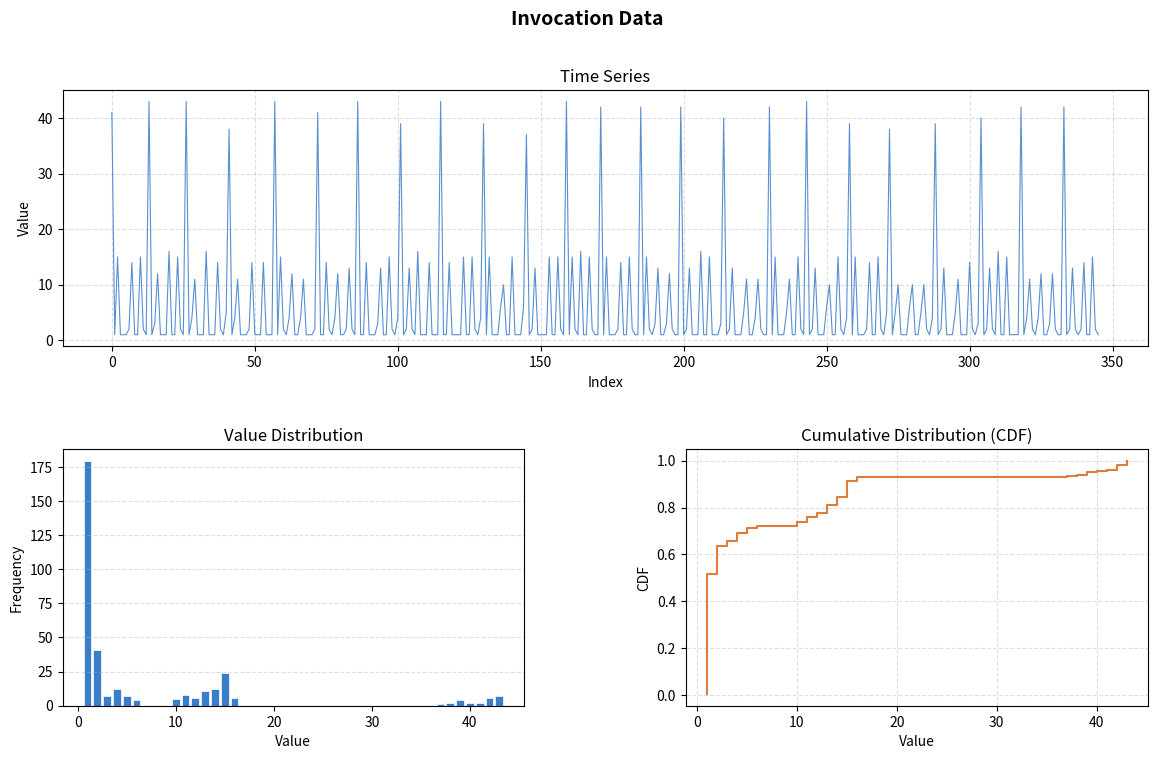

This chart was generated by the following Python code:
import numpy as np

import matplotlib.pyplot as plt
import matplotlib.gridspec as gridspec
import numpy as np

data = [41, 1, 15, 1, 1, 1, 2, 14, 1, 1, 15, 2, 1, 43, 1, 3, 12, 1, 1, 1, 16, 1, 1, 15, 2, 1, 43, 1, 4, 11, 1, 1, 1, 16, 1, 1, 1, 14, 2, 1, 5, 38, 1, 4, 11, 1, 1, 1, 2, 14, 1, 1, 1, 14, 1, 1, 1, 43, 1, 15, 2, 1, 4, 12, 1, 1, 4, 11, 1, 1, 1, 2, 41, 1, 1, 14, 2, 1, 4, 12, 1, 1, 2, 13, 2, 1, 43, 1, 1, 14, 1, 1, 1, 3, 13, 1, 1, 15, 2, 1, 4, 39, 1, 2, 13, 2, 1, 16, 1, 1, 1, 14, 1, 1, 1, 43, 1, 1, 14, 1, 1, 1, 1, 15, 1, 1, 15, 2, 1, 4, 39, 1, 15, 1, 1, 1, 6, 10, 1, 1, 15, 1, 1, 1, 6, 37, 1, 2, 13, 1, 1, 1, 1, 15, 1, 1, 15, 2, 1, 43, 1, 15, 2, 1, 16, 1, 1, 15, 2, 1, 1, 42, 1, 15, 1, 1, 1, 2, 14, 1, 1, 15, 2, 1, 1, 42, 1, 15, 2, 1, 3, 13, 1, 1, 3, 12, 2, 1, 1, 42, 1, 2, 13, 1, 1, 1, 16, 1, 1, 15, 1, 1, 1, 3, 40, 1, 2, 13, 1, 1, 1, 5, 11, 1, 1, 4, 11, 2, 1, 1, 42, 1, 15, 1, 1, 1, 5, 11, 1, 1, 15, 2, 1, 43, 1, 2, 13, 1, 1, 1, 6, 10, 1, 1, 15, 2, 1, 4, 39, 1, 15, 1, 1, 1, 2, 14, 1, 1, 15, 2, 1, 5, 38, 1, 5, 10, 1, 1, 1, 6, 10, 1, 1, 5, 10, 2, 1, 4, 39, 1, 2, 13, 1, 1, 1, 5, 11, 1, 1, 1, 14, 2, 1, 3, 40, 1, 2, 13, 2, 1, 16, 1, 1, 15, 1, 1, 1, 1, 42, 1, 4, 11, 2, 1, 4, 12, 1, 1, 3, 12, 2, 1, 1, 42, 1, 2, 13, 2, 1, 2, 14, 1, 1, 15, 2, 1]

fig = plt.figure(figsize=(14, 8))
fig.suptitle("Invocation Data", fontsize=14, fontweight="bold")
gs = gridspec.GridSpec(2, 2, figure=fig, hspace=0.4, wspace=0.35)

# Time series
ax1 = fig.add_subplot(gs[0, :])
ax1.plot(data, linewidth=0.8, color="#3a7dc9", alpha=0.85)
ax1.set_title("Time Series")
ax1.set_xlabel("Index")
ax1.set_ylabel("Value")
ax1.grid(True, linestyle="--", alpha=0.4)

# Histogram
ax2 = fig.add_subplot(gs[1, 0])
unique_vals, counts = np.unique(data, return_counts=True)
ax2.bar(unique_vals, counts, color="#3a7dc9", edgecolor="white", linewidth=0.5)
ax2.set_title("Value Distribution")
ax2.set_xlabel("Value")
ax2.set_ylabel("Frequency")
ax2.grid(True, linestyle="--", alpha=0.4, axis="y")

# CDF
ax3 = fig.add_subplot(gs[1, 1])
sorted_data = np.sort(data)
cdf = np.arange(1, len(sorted_data) + 1) / len(sorted_data)
ax3.step(sorted_data, cdf, color="#e07b39", linewidth=1.5, where="post")
ax3.set_title("Cumulative Distribution (CDF)")
ax3.set_xlabel("Value")
ax3.set_ylabel("CDF")
ax3.grid(True, linestyle="--", alpha=0.4)

plt.savefig("invocation_data_plot.png", dpi=150, bbox_inches="tight")
plt.show()
print(f"Plot saved to invocation_data_plot.png")
print(f"n={len(data)}, min={min(data)}, max={max(data)}, mean={np.mean(data):.2f}, median={np.median(data):.1f}")
